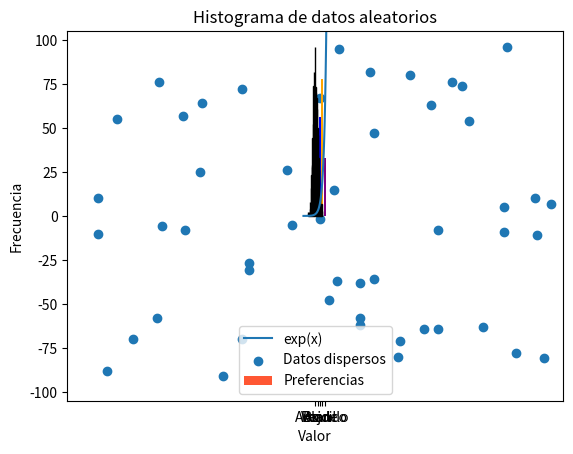

Reproduce this figure in Python.
# Importar Librerias
import numpy as np
import matplotlib.pyplot as plt

# Numeros especiales
Pi = np.pi          # Valor de pi 3.141592653589793
e = np.e            # Valor de e 2.718281828459045
inf = np.inf        # Infinito Positivo
minf = -np.inf      # Infinito Negativo
NoNumero = np.nan   # No es un numero (Not a number)
print(f"Valor de Pi: {Pi}, Valor de e: {e}")
print(f"Infinito positivo: {inf}, infinito negativo: {minf}")
print(f"No es un numero: {NoNumero}")

# Definir algunos valores
x = 24
y = 17.4
z = 3 + 4j

# Operaciones
print(f"{x} + {y} = {x + y}")          # Suma
print(f"{x} - {y} = {x - y}")          # Resta
print(f"{x} * {y} = {x * y}")          # Multiplicacion
print(f"{x} / {y} = {x / y}")          # Division
print(f"{x} // 9 = {x // 9}")          # Division entera
print(f"{x} % 9 = {x % 9}")            # Modulo
print(f"√{x} = {np.sqrt(x)}")          # Raiz Cuadrada
print(f"{x}^3 = {x ** 3}")             # Potencia
print(f"{x}^3 = {np.power(x, 3)}")     # Potencia con numpy
print(f"3√{x} = {np.power(x, 1/3)}")   # Raiz N-esima con numpy
print(f"|-{y}| = {np.abs(-y)}")        # Valor absoluto
print(f'Re({z}) = {np.real(z)}')       # Parte Real
print(f'Im({z}) = {np.imag(z)}')       # Parte Imaginaria
print(f"|{z}| = {np.abs(z)}")          # Modulo Numero complejo
print(f'Arg({z}) = {np.angle(z)}')     # Argumento de un complejo
print(f'{z}* = {np.conj(z)}')          # Conjugado

# Funciones matematicas
print(f"e^2 = {np.exp(2)}")                  # Funcinoes exponencial
print(f"Ln({x}) = {np.log(x)}")              # Logaritmo Natural
print(f"Log_7({x}) = {np.emath.logn(7, x)}") # Logaritmo cualquier base (base, argumento)
print(f"floor({y}) = {np.floor(y)}")         # Funciones Piso
print(f"Ceil({y}) = {np.ceil(y)}")           # Funciones Cielo
print(f'√(5^2+12^2) = {np.hypot(5, 12)}')    # Hipotenusa

#Funciones Trigonometricas (Por defecto estan en Radianes)
print(f"sin(π/6) = {np.sin(Pi/6)}")         # Funcion Seno
print(f"cos(π/6) = {np.cos(Pi/6)}")         # Funcion Coseno
print(f"tg(π/6) = {np.tan(Pi/6)}")          # Funcion Tangente
print(f"sec(π/6) = {1 / np.cos(Pi/6)}")     # Funcion Secante
print(f"csc(π/6) = {1 / np.sin(Pi/6)}")     # Funcion Cosecante
print(f"cotg(π/6) = {1 / np.tan(Pi/6)}")    # Funcion Cotangente

#Funciones Trigonometricas Inversas
print(f'Arcosen(1/2) = {np.arcsin(1/2) * 180 / Pi }')   # Arcoseno
print(f'Arcocosen(1/2) = {np.arccos(1/2) * 180 / Pi}')  # Arcocoseno
print(f'Arcotg(1) = {np.arctan(1) * 180 / Pi}')     # Arcotangente

# Cambios de Angulos
print(f'180° en radianes es: {np.deg2rad(180)}')    # De deg a radianes
print(f'π/4 en grados es: {np.rad2deg(Pi/4)}')      # De radianes a deg

# Funciones Hiporbolicas
print(f"sinh(3) = {np.sinh(3)}")        # Funcion Seno Hiporbolico
print(f"cosh(3) = {np.cosh(3)}")        # Funcion Coseno Hiporbolico
print(f"tanh(3) = {np.tanh(3)}")        # Funcion Tangente Hiporbolico
print(f"sech(3) = {1 / np.cosh(3)}")    # Funcion Secante Hiporbolico
print(f"csch(3) = {1 / np.sinh(3)}")    # Funcion Cosecante Hiporbolico
print(f"cotanh(3) = {1 / np.tanh(3)}")  # Funcion Cotangente Hiporbolico

# Funciones Hiporbolicas Inversas
print(f"Arcosinh(5) = {np.arcsinh(5)}")     # Funcion ArcoSeno Hiporbolico
print(f"Arcocosh(5) = {np.arccosh(5)}")     # Funcion ArcoCoseno Hiporbolico
print(f"Arcotanh(1/2) = {np.arctanh(1/2)}") # Funcion ArcoTangente Hiporbolico

# Funciones inversas restante
"""
θ = arcsec(x)
sec(θ) = x
1 / cos(θ) = x
cos(θ) = 1 / x
θ = arccos(1/x)
"""
print(f"Arcsec(5) = {np.arccos(1 / 5)}")            # Funcion ArcoSecante
print(f"Arccsc(5) = {np.arcsin(1 / 5)}")            # Funcion ArcoCosecante
print(f"Arccotg(5) = {np.arctan(1 / 5)}")           # Funcion ArcoCotangente
print(f"Arcsech(1/2) = {np.arccosh(1 / (1/2))}")    # Funcion ArcoSecante Hiporbolico
print(f"Arccsch(5) = {np.arcsinh(1 / 5)}")          # Funcion ArcoCosecante Hiporbolico
print(f"Arccotanh(5) = {np.arctanh(1 / 5)}")        # Funcion ArcoCotangente Hiporbolico

lista = np.array([12, 24, 8])
print(f'Minimo comun multiplo {lista} = {np.lcm.reduce(lista)}')    # Minimo comun multiplo
print(f'Maximo comun divisor {lista} = {np.gcd.reduce(lista)}')     # Maximo comun divisor

# Graficos
# Grafico de una funcion f(x)
x = np.linspace(- 5, 5, 50) # Crear un vector que empieza en -5, termina en 5 y tiene 50 elementos equidistantes
y = np.exp(x)

plt.plot(x, y, label='exp(x)') # Crear el gráfico de una funcion

# Agregar etiquetas y título al gráfico
plt.xlabel('x')
plt.ylabel('Funcion: exp(x)')
plt.title('Función Exponencial')

plt.xlim(-6, 6) # Limites de visualizacion en X
plt.ylim(-1, 20 ) # Limites de visualizacion en Y

plt.legend() # Mostrar la leyenda
plt.grid() # El grafico tiene cuadriculas   

plt.show() # Mostrar el gráfico

# Grafico de puntos
x = np.random.randint(-100, 101, size = 50) # Vector de numeros aleatorios entre -100 y 100
y = np.random.randint(-100, 101, size = 50)
plt.scatter(x, y, label = 'Datos dispersos')
plt.xlabel('Valor x')
plt.ylabel('Valor Y')
plt.title('Scatterplot')

plt.xlim(-105, 105) 
plt.ylim(-105, 105 )
plt.legend()
plt.grid() 

plt.show() 

# Grafico de Barras
categorias = np.array(['Rojo', 'Azul', 'Verde', 'Amarillo', 'Blanco'])
valores = np.array([23, 45, 56, 78, 33])
colores = np.array(['red', 'green', 'blue', 'orange', 'purple']) # Los colores de las barras se pueden agregan con caracteres 
colores_hex = np.array(['#FF5733', '#00FF00', '#0000FF', '#FFA500', '#800080']) # O en hexadecimal

plt.bar(categorias, valores, label = 'Preferencias', color = colores_hex) # Crear el gráfico de barras

plt.xlabel('Categorías')
plt.ylabel('Valores')
plt.title('Gráfico de barras')
plt.legend()
plt.show()

# Histograma
datos = np.random.randn(1000)  # 1000 puntos de datos distribuidos normalmente

# Crear el histograma
plt.hist(datos, bins = 30, color='skyblue', edgecolor='black')  # 'bins' controla el número de barras

plt.xlabel('Valor')
plt.ylabel('Frecuencia')
plt.title('Histograma de datos aleatorios')

plt.show()